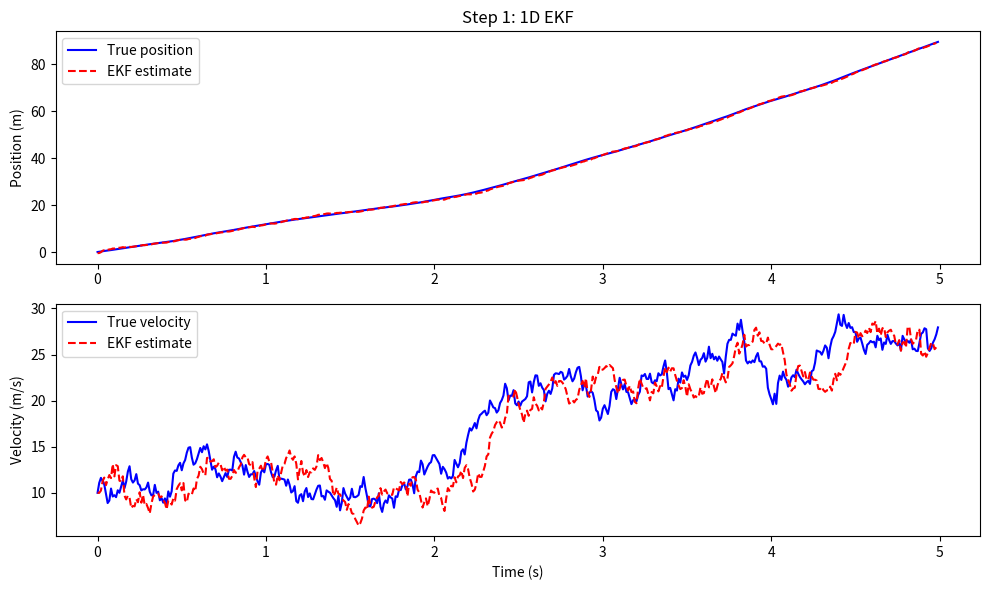

Write the Python code that produced this figure.
# -*- coding: utf-8 -*-
"""ekf_step1.ipynb

Automatically generated by Colab.

Original file is located at
    https://colab.research.google.com/drive/1YETwmBE7kCJhOZG8B6Pd5xb0Oaqrnp3J
"""

import numpy as np
import matplotlib.pyplot as plt

np.random.seed(42)

# 采样时间 100Hz
h = 0.01

# 状态方程 [位置, 速度]
A = np.array([[1, h],
              [0, 1]])
G = np.array([[0], [1]])

# 噪声
Q = 0.5
R = 1.5**2

# 3个beacon位置（路边，单位：米）
beacons = np.array([50.0, 150.0, 250.0])
nb = len(beacons)

# 初始值
P0 = np.diag([100.0, 25.0])
x0 = np.array([[0.0], [10.0]])

# 测量函数：距离 = |位置 - beacon位置|
def h_func(x, noise):
    p = x[0]
    return np.array([abs(p - b) + noise[i] for i, b in enumerate(beacons)])

# 测量Jacobian（对位置求导）
def jhx_func(x):
    p = x[0]
    H = np.zeros((nb, 2))
    for i, b in enumerate(beacons):
        H[i, 0] = 1.0 if p >= b else -1.0
    return H

# EKF 测量更新
def measurement_update(sigma_pred, x_pred, y):
    C = jhx_func(x_pred.flatten())
    R_mat = R * np.eye(nb)
    S = C @ sigma_pred @ C.T + R_mat
    innovation = y - h_func(x_pred.flatten(), np.zeros(nb))
    x_meas = x_pred + sigma_pred @ C.T @ np.linalg.solve(S, innovation.reshape(-1,1))
    sigma_meas = sigma_pred - sigma_pred @ C.T @ np.linalg.solve(S, C @ sigma_pred)
    return sigma_meas, x_meas

# EKF 时间更新
def time_update(sigma_meas, x_meas):
    x_pred = A @ x_meas
    sigma_pred = A @ sigma_meas @ A.T + Q * (G @ G.T)
    return sigma_pred, x_pred

# 仿真
n_sim = 500
x_true = np.array([[0.0], [10.0]])
x_pred = x0.copy()
sigma_pred = P0.copy()

x_true_cache = np.zeros((n_sim, 2))
x_est_cache  = np.zeros((n_sim-1, 2))
x_true_cache[0] = x_true.T

for t in range(n_sim - 1):
    v_noise = np.random.normal(0, 1.5, nb)
    y = h_func(x_true.flatten(), v_noise)
    sigma_meas, x_meas = measurement_update(sigma_pred, x_pred, y)
    x_est_cache[t] = x_meas.T
    sigma_pred, x_pred = time_update(sigma_meas, x_meas)
    w = np.random.normal(0, np.sqrt(Q))
    x_true = A @ x_true + G * w
    x_true_cache[t+1] = x_true.T

# 画图
t_axis = np.arange(n_sim) * h
fig, axes = plt.subplots(2, 1, figsize=(10, 6))
axes[0].plot(t_axis, x_true_cache[:, 0], 'b-', label='True position')
axes[0].plot(t_axis[:-1], x_est_cache[:, 0], 'r--', label='EKF estimate')
axes[0].set_ylabel('Position (m)')
axes[0].legend()
axes[0].set_title('Step 1: 1D EKF')
axes[1].plot(t_axis, x_true_cache[:, 1], 'b-', label='True velocity')
axes[1].plot(t_axis[:-1], x_est_cache[:, 1], 'r--', label='EKF estimate')
axes[1].set_ylabel('Velocity (m/s)')
axes[1].set_xlabel('Time (s)')
axes[1].legend()
plt.tight_layout()
plt.show()

print(f"平均位置误差: {np.mean(np.abs(x_true_cache[:-1,0] - x_est_cache[:,0])):.3f} m")
